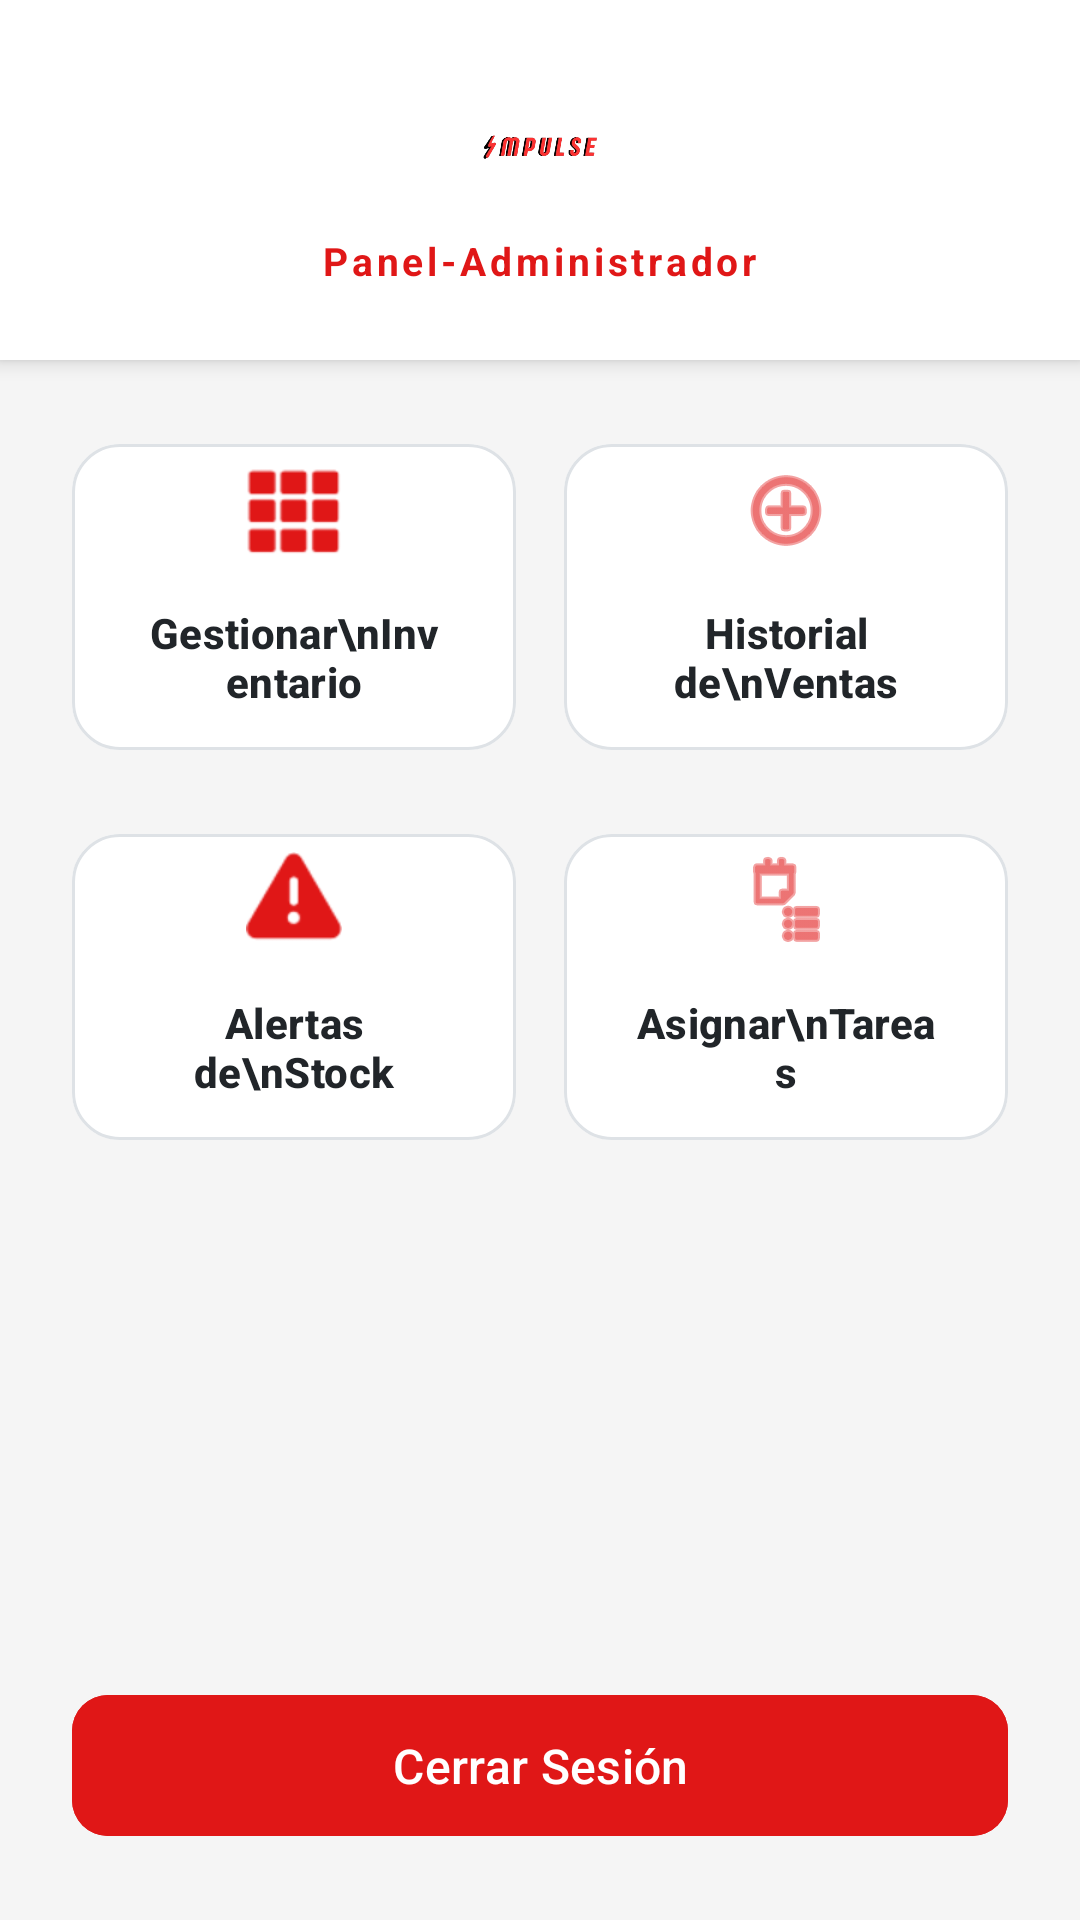

Write the Android layout XML for this screen, with the resource values it uses.
<!-- AndroidManifest.xml: application theme Theme.ImpulseApp -->
<!-- res/layout/activity_pantalla_administrador.xml -->
<?xml version="1.0" encoding="utf-8"?>
<androidx.constraintlayout.widget.ConstraintLayout xmlns:android="http://schemas.android.com/apk/res/android"
    xmlns:app="http://schemas.android.com/apk/res-auto"
    xmlns:tools="http://schemas.android.com/tools"
    android:id="@+id/main"
    android:layout_width="match_parent"
    android:layout_height="match_parent"
    android:background="#F5F5F5"
    tools:context=".pantalla_administrador">
        <LinearLayout
            android:id="@+id/layoutHeader"
            android:layout_width="match_parent"
            android:layout_height="120dp"
            android:background="#FFFFFF"
            android:elevation="4dp"
            android:gravity="center"
            android:orientation="vertical"
            app:layout_constraintTop_toTopOf="parent"
            app:layout_constraintStart_toStartOf="parent"
            app:layout_constraintEnd_toEndOf="parent">

            <ImageView
                android:id="@+id/imgLogoAdmin"
                android:layout_width="140dp"
                android:layout_height="50dp"
                android:src="@drawable/impulsesinfondo"
                android:contentDescription="Logo Impulse" />

            <TextView
                android:layout_width="wrap_content"
                android:layout_height="wrap_content"
                android:text="Panel-Administrador"
                android:textColor="#E01717"
                android:textSize="13sp"
                android:textStyle="bold"
                android:layout_marginTop="4dp"
                android:letterSpacing="0.1"/>
        </LinearLayout>

        <ScrollView
            android:layout_width="match_parent"
            android:layout_height="0dp"
            android:padding="16dp"
            app:layout_constraintTop_toBottomOf="@+id/layoutHeader"
            app:layout_constraintBottom_toTopOf="@+id/btnCerrarSesion"
            app:layout_constraintStart_toStartOf="parent"
            app:layout_constraintEnd_toEndOf="parent">

            <LinearLayout
                android:layout_width="match_parent"
                android:layout_height="wrap_content"
                android:orientation="vertical">

                
                <LinearLayout
                    android:layout_width="match_parent"
                    android:layout_height="wrap_content"
                    android:orientation="horizontal"
                    android:weightSum="2"
                    android:layout_marginBottom="4dp">

                    <com.google.android.material.button.MaterialButton
                        android:id="@+id/btnInventario"
                        android:layout_width="0dp"
                        android:layout_height="110dp"
                        android:layout_weight="1"
                        android:layout_margin="8dp"
                        android:backgroundTint="#FFFFFF"
                        android:text="Gestionar\nInventario"
                        android:textColor="#212529"
                        android:textSize="14sp"
                        android:textStyle="bold"
                        android:textAllCaps="false"
                        android:gravity="center"
                        app:cornerRadius="16dp"
                        app:icon="@android:drawable/ic_dialog_dialer"
                        app:iconTint="#E01717"
                        app:iconSize="32dp"
                        app:iconGravity="top"
                        app:strokeColor="#DEE2E6"
                        app:strokeWidth="1dp"
                        android:elevation="2dp" />

                    <com.google.android.material.button.MaterialButton
                        android:id="@+id/btnVentas"
                        android:layout_width="0dp"
                        android:layout_height="110dp"
                        android:layout_weight="1"
                        android:layout_margin="8dp"
                        android:backgroundTint="#FFFFFF"
                        android:text="Historial de\nVentas"
                        android:textColor="#212529"
                        android:textSize="14sp"
                        android:textStyle="bold"
                        android:textAllCaps="false"
                        android:gravity="center"
                        app:cornerRadius="16dp"
                        app:icon="@android:drawable/ic_menu_add"
                        app:iconTint="#E01717"
                        app:iconSize="32dp"
                        app:iconGravity="top"
                        app:strokeColor="#DEE2E6"
                        app:strokeWidth="1dp"
                        android:elevation="2dp" />
                </LinearLayout>

                
                <LinearLayout
                    android:layout_width="match_parent"
                    android:layout_height="wrap_content"
                    android:orientation="horizontal"
                    android:weightSum="2"
                    android:layout_marginBottom="4dp">

                    <com.google.android.material.button.MaterialButton
                        android:id="@+id/btnAlertasStock"
                        android:layout_width="0dp"
                        android:layout_height="110dp"
                        android:layout_weight="1"
                        android:layout_margin="8dp"
                        android:backgroundTint="#FFFFFF"
                        android:text="Alertas de\nStock"
                        android:textColor="#212529"
                        android:textSize="14sp"
                        android:textStyle="bold"
                        android:textAllCaps="false"
                        android:gravity="center"
                        app:cornerRadius="16dp"
                        app:icon="@android:drawable/ic_dialog_alert"
                        app:iconTint="#E01717"
                        app:iconSize="32dp"
                        app:iconGravity="top"
                        app:strokeColor="#DEE2E6"
                        app:strokeWidth="1dp"
                        android:elevation="2dp" />

                    <com.google.android.material.button.MaterialButton
                        android:id="@+id/btnAsignarTareas"
                        android:layout_width="0dp"
                        android:layout_height="110dp"
                        android:layout_weight="1"
                        android:layout_margin="8dp"
                        android:backgroundTint="#FFFFFF"
                        android:text="Asignar\nTareas"
                        android:textColor="#212529"
                        android:textSize="14sp"
                        android:textStyle="bold"
                        android:textAllCaps="false"
                        android:gravity="center"
                        app:cornerRadius="16dp"
                        app:icon="@android:drawable/ic_menu_agenda"
                        app:iconTint="#E01717"
                        app:iconSize="32dp"
                        app:iconGravity="top"
                        app:strokeColor="#DEE2E6"
                        app:strokeWidth="1dp"
                        android:elevation="2dp" />
                </LinearLayout>

            </LinearLayout>
        </ScrollView>

        <com.google.android.material.button.MaterialButton
            android:id="@+id/btnCerrarSesion"
            android:layout_width="match_parent"
            android:layout_height="55dp"
            android:layout_marginStart="24dp"
            android:layout_marginEnd="24dp"
            android:layout_marginBottom="24dp"
            android:backgroundTint="#E01717"
            android:text="Cerrar Sesión"
            android:textAllCaps="false"
            android:textColor="#FFFFFF"
            android:textSize="16sp"
            app:cornerRadius="12dp"
            app:layout_constraintBottom_toBottomOf="parent"
            app:layout_constraintStart_toStartOf="parent"
            app:layout_constraintEnd_toEndOf="parent" />

    </androidx.constraintlayout.widget.ConstraintLayout>
<!-- resources referenced by this layout -->
<resources>
  <!-- drawable impulsesinfondo: png bitmap (drawable, 48351 bytes) -->
  <style name="Theme.ImpulseApp" parent="Base.Theme.ImpulseApp" />
  <style name="Base.Theme.ImpulseApp" parent="Theme.Material3.DayNight.NoActionBar">
          
          
      </style>
</resources>
